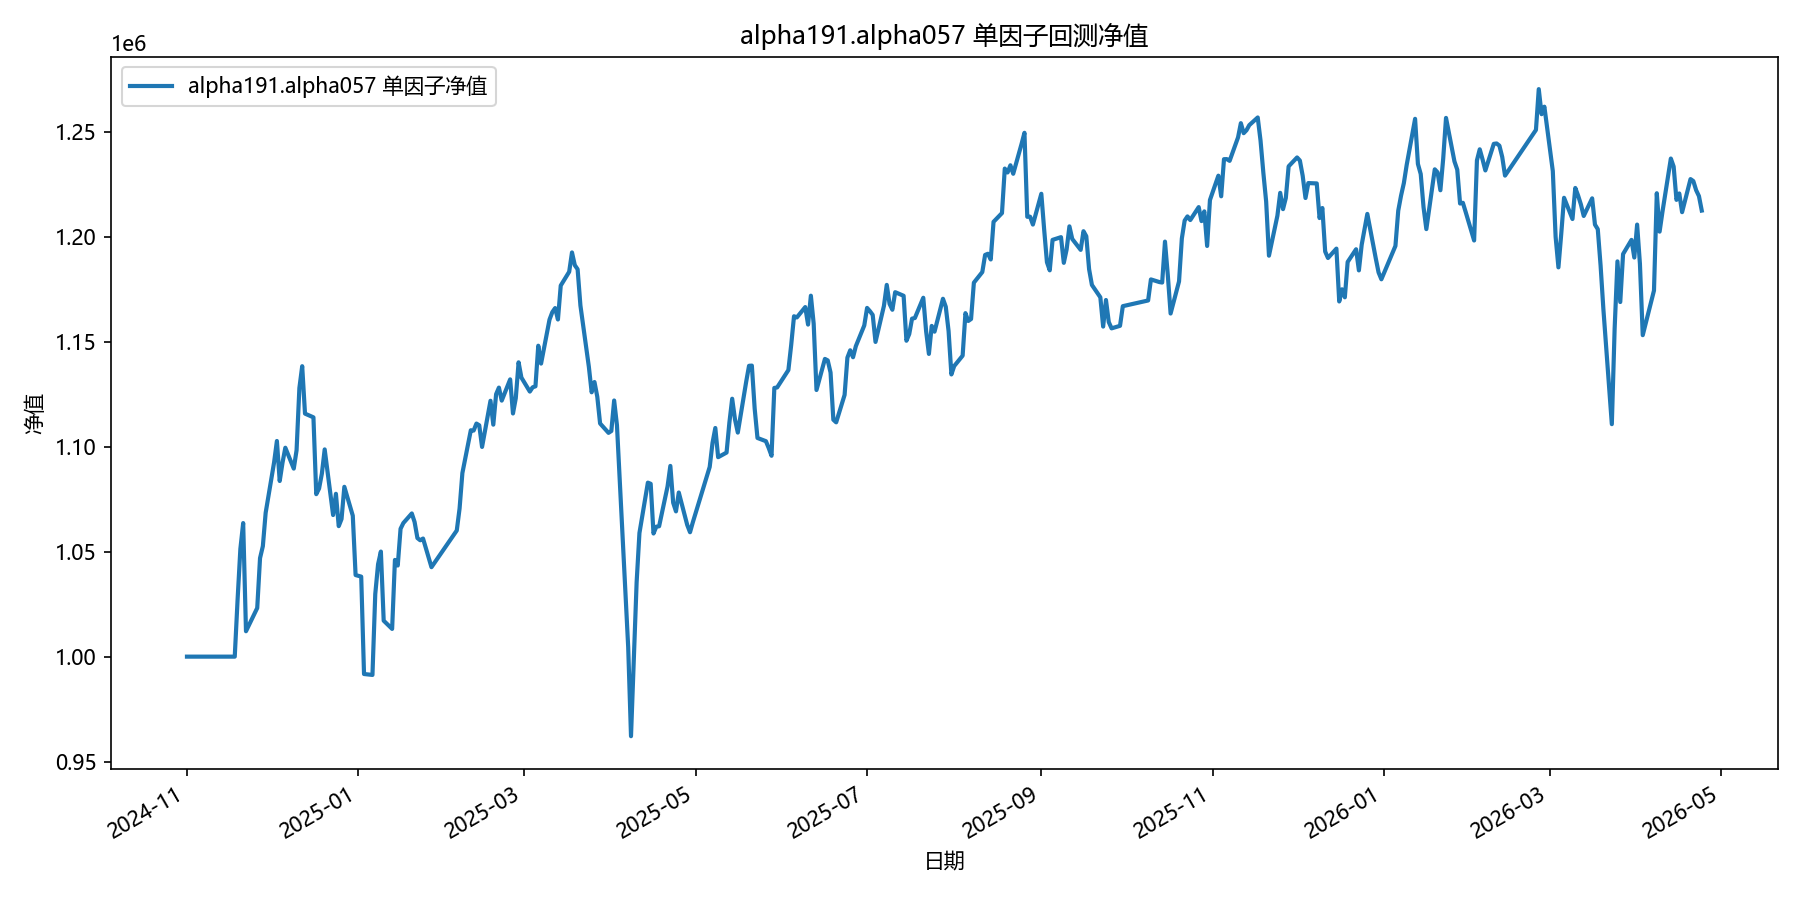

Data behind this chart, as committed beside it:
date, equity
2024-11-01, 1000000
2024-11-04, 1000000
2024-11-05, 1000000
2024-11-06, 1000000
2024-11-07, 1000000
2024-11-08, 1000000
2024-11-11, 1000000
2024-11-12, 1000000
2024-11-13, 1000000
2024-11-14, 1000000
2024-11-15, 1000000
2024-11-18, 1000000
2024-11-19, 1026872
2024-11-20, 1051285
2024-11-21, 1063610
2024-11-22, 1012088
2024-11-25, 1020311
2024-11-26, 1023161
2024-11-27, 1046917
2024-11-28, 1052595
2024-11-29, 1068497
2024-12-02, 1092517
2024-12-03, 1102698
2024-12-04, 1083647
2024-12-05, 1092364
2024-12-06, 1099492
2024-12-09, 1089540
2024-12-10, 1098285
2024-12-11, 1127897
2024-12-12, 1138316
2024-12-13, 1115732
2024-12-16, 1113958
2024-12-17, 1077367
2024-12-18, 1080043
2024-12-19, 1087152
2024-12-20, 1098690
2024-12-23, 1067437
2024-12-24, 1077544
2024-12-25, 1062143
2024-12-26, 1065553
2024-12-27, 1080868
2024-12-30, 1067125
2024-12-31, 1038848
2025-01-02, 1038115
2025-01-03, 991726
2025-01-06, 991290
2025-01-07, 1029814
2025-01-08, 1044018
2025-01-09, 1050036
2025-01-10, 1017123
2025-01-13, 1013206
2025-01-14, 1046067
2025-01-15, 1043387
2025-01-16, 1060885
2025-01-17, 1063636
2025-01-20, 1068185
2025-01-21, 1064088
2025-01-22, 1056475
2025-01-23, 1055406
2025-01-24, 1056247
... 299 more rows
